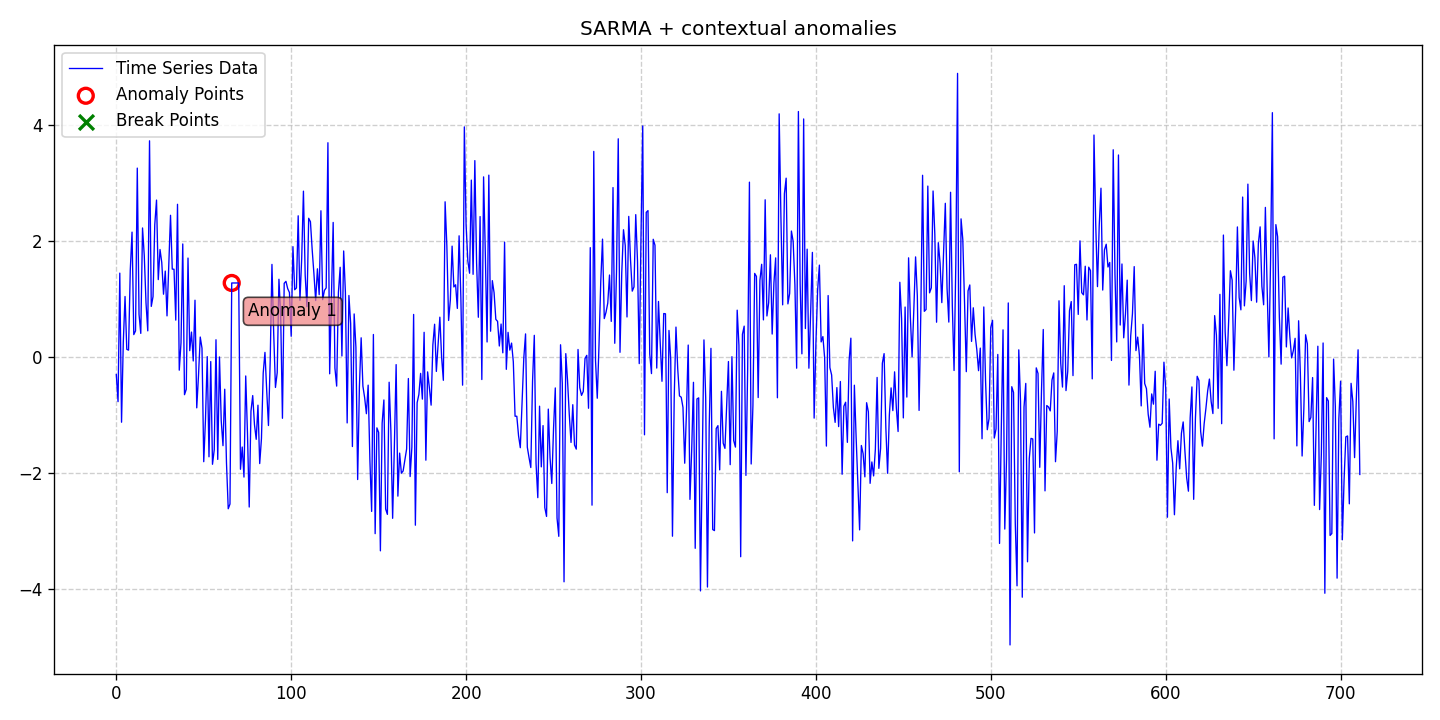

Values plotted in this chart, from the file beside it:
date, data, stationary, det_lin_up, det_lin_down, det_quad, det_cubic, det_exp, det_damped, stoc_trend, volatility, single_seas, multiple_seas, point_anom_single, point_anom_multi, collect_anom, context_anom, mean_shift, var_shift, trend_shift, point_anom_count, point_anom_location, point_anom_point, collect_anom_count
2020-01-01, -0.3007, 0, 0, 0, 0, 0, 0, 0, 0, 0, 1, 0, 0, 0, 0, 1, 0, 0, 0, 0, none, , 0
2020-01-02, -0.7675, 0, 0, 0, 0, 0, 0, 0, 0, 0, 1, 0, 0, 0, 0, 1, 0, 0, 0, 0, none, , 0
2020-01-03, 1.445, 0, 0, 0, 0, 0, 0, 0, 0, 0, 1, 0, 0, 0, 0, 1, 0, 0, 0, 0, none, , 0
2020-01-04, -1.122, 0, 0, 0, 0, 0, 0, 0, 0, 0, 1, 0, 0, 0, 0, 1, 0, 0, 0, 0, none, , 0
2020-01-05, 0.252, 0, 0, 0, 0, 0, 0, 0, 0, 0, 1, 0, 0, 0, 0, 1, 0, 0, 0, 0, none, , 0
2020-01-06, 1.043, 0, 0, 0, 0, 0, 0, 0, 0, 0, 1, 0, 0, 0, 0, 1, 0, 0, 0, 0, none, , 0
2020-01-07, 0.1322, 0, 0, 0, 0, 0, 0, 0, 0, 0, 1, 0, 0, 0, 0, 1, 0, 0, 0, 0, none, , 0
2020-01-08, 0.119, 0, 0, 0, 0, 0, 0, 0, 0, 0, 1, 0, 0, 0, 0, 1, 0, 0, 0, 0, none, , 0
2020-01-09, 1.502, 0, 0, 0, 0, 0, 0, 0, 0, 0, 1, 0, 0, 0, 0, 1, 0, 0, 0, 0, none, , 0
2020-01-10, 2.151, 0, 0, 0, 0, 0, 0, 0, 0, 0, 1, 0, 0, 0, 0, 1, 0, 0, 0, 0, none, , 0
2020-01-11, 0.3863, 0, 0, 0, 0, 0, 0, 0, 0, 0, 1, 0, 0, 0, 0, 1, 0, 0, 0, 0, none, , 0
2020-01-12, 0.451, 0, 0, 0, 0, 0, 0, 0, 0, 0, 1, 0, 0, 0, 0, 1, 0, 0, 0, 0, none, , 0
2020-01-13, 3.253, 0, 0, 0, 0, 0, 0, 0, 0, 0, 1, 0, 0, 0, 0, 1, 0, 0, 0, 0, none, , 0
2020-01-14, 0.7357, 0, 0, 0, 0, 0, 0, 0, 0, 0, 1, 0, 0, 0, 0, 1, 0, 0, 0, 0, none, , 0
2020-01-15, 0.4073, 0, 0, 0, 0, 0, 0, 0, 0, 0, 1, 0, 0, 0, 0, 1, 0, 0, 0, 0, none, , 0
2020-01-16, 2.222, 0, 0, 0, 0, 0, 0, 0, 0, 0, 1, 0, 0, 0, 0, 1, 0, 0, 0, 0, none, , 0
2020-01-17, 1.745, 0, 0, 0, 0, 0, 0, 0, 0, 0, 1, 0, 0, 0, 0, 1, 0, 0, 0, 0, none, , 0
2020-01-18, 0.927, 0, 0, 0, 0, 0, 0, 0, 0, 0, 1, 0, 0, 0, 0, 1, 0, 0, 0, 0, none, , 0
2020-01-19, 0.451, 0, 0, 0, 0, 0, 0, 0, 0, 0, 1, 0, 0, 0, 0, 1, 0, 0, 0, 0, none, , 0
2020-01-20, 3.723, 0, 0, 0, 0, 0, 0, 0, 0, 0, 1, 0, 0, 0, 0, 1, 0, 0, 0, 0, none, , 0
2020-01-21, 0.8721, 0, 0, 0, 0, 0, 0, 0, 0, 0, 1, 0, 0, 0, 0, 1, 0, 0, 0, 0, none, , 0
2020-01-22, 1.041, 0, 0, 0, 0, 0, 0, 0, 0, 0, 1, 0, 0, 0, 0, 1, 0, 0, 0, 0, none, , 0
2020-01-23, 2.28, 0, 0, 0, 0, 0, 0, 0, 0, 0, 1, 0, 0, 0, 0, 1, 0, 0, 0, 0, none, , 0
2020-01-24, 2.702, 0, 0, 0, 0, 0, 0, 0, 0, 0, 1, 0, 0, 0, 0, 1, 0, 0, 0, 0, none, , 0
2020-01-25, 1.333, 0, 0, 0, 0, 0, 0, 0, 0, 0, 1, 0, 0, 0, 0, 1, 0, 0, 0, 0, none, , 0
2020-01-26, 1.851, 0, 0, 0, 0, 0, 0, 0, 0, 0, 1, 0, 0, 0, 0, 1, 0, 0, 0, 0, none, , 0
2020-01-27, 1.627, 0, 0, 0, 0, 0, 0, 0, 0, 0, 1, 0, 0, 0, 0, 1, 0, 0, 0, 0, none, , 0
2020-01-28, 1.082, 0, 0, 0, 0, 0, 0, 0, 0, 0, 1, 0, 0, 0, 0, 1, 0, 0, 0, 0, none, , 0
2020-01-29, 1.48, 0, 0, 0, 0, 0, 0, 0, 0, 0, 1, 0, 0, 0, 0, 1, 0, 0, 0, 0, none, , 0
2020-01-30, 0.7087, 0, 0, 0, 0, 0, 0, 0, 0, 0, 1, 0, 0, 0, 0, 1, 0, 0, 0, 0, none, , 0
2020-01-31, 1.592, 0, 0, 0, 0, 0, 0, 0, 0, 0, 1, 0, 0, 0, 0, 1, 0, 0, 0, 0, none, , 0
2020-02-01, 2.441, 0, 0, 0, 0, 0, 0, 0, 0, 0, 1, 0, 0, 0, 0, 1, 0, 0, 0, 0, none, , 0
2020-02-02, 1.514, 0, 0, 0, 0, 0, 0, 0, 0, 0, 1, 0, 0, 0, 0, 1, 0, 0, 0, 0, none, , 0
2020-02-03, 1.512, 0, 0, 0, 0, 0, 0, 0, 0, 0, 1, 0, 0, 0, 0, 1, 0, 0, 0, 0, none, , 0
2020-02-04, 0.6356, 0, 0, 0, 0, 0, 0, 0, 0, 0, 1, 0, 0, 0, 0, 1, 0, 0, 0, 0, none, , 0
2020-02-05, 2.63, 0, 0, 0, 0, 0, 0, 0, 0, 0, 1, 0, 0, 0, 0, 1, 0, 0, 0, 0, none, , 0
2020-02-06, -0.2261, 0, 0, 0, 0, 0, 0, 0, 0, 0, 1, 0, 0, 0, 0, 1, 0, 0, 0, 0, none, , 0
2020-02-07, 0.244, 0, 0, 0, 0, 0, 0, 0, 0, 0, 1, 0, 0, 0, 0, 1, 0, 0, 0, 0, none, , 0
2020-02-08, 1.947, 0, 0, 0, 0, 0, 0, 0, 0, 0, 1, 0, 0, 0, 0, 1, 0, 0, 0, 0, none, , 0
2020-02-09, -0.648, 0, 0, 0, 0, 0, 0, 0, 0, 0, 1, 0, 0, 0, 0, 1, 0, 0, 0, 0, none, , 0
2020-02-10, -0.5565, 0, 0, 0, 0, 0, 0, 0, 0, 0, 1, 0, 0, 0, 0, 1, 0, 0, 0, 0, none, , 0
2020-02-11, 1.704, 0, 0, 0, 0, 0, 0, 0, 0, 0, 1, 0, 0, 0, 0, 1, 0, 0, 0, 0, none, , 0
2020-02-12, 0.1097, 0, 0, 0, 0, 0, 0, 0, 0, 0, 1, 0, 0, 0, 0, 1, 0, 0, 0, 0, none, , 0
2020-02-13, 0.43, 0, 0, 0, 0, 0, 0, 0, 0, 0, 1, 0, 0, 0, 0, 1, 0, 0, 0, 0, none, , 0
2020-02-14, -0.06743, 0, 0, 0, 0, 0, 0, 0, 0, 0, 1, 0, 0, 0, 0, 1, 0, 0, 0, 0, none, , 0
2020-02-15, 0.9785, 0, 0, 0, 0, 0, 0, 0, 0, 0, 1, 0, 0, 0, 0, 1, 0, 0, 0, 0, none, , 0
2020-02-16, -0.8744, 0, 0, 0, 0, 0, 0, 0, 0, 0, 1, 0, 0, 0, 0, 1, 0, 0, 0, 0, none, , 0
2020-02-17, -0.32, 0, 0, 0, 0, 0, 0, 0, 0, 0, 1, 0, 0, 0, 0, 1, 0, 0, 0, 0, none, , 0
2020-02-18, 0.3445, 0, 0, 0, 0, 0, 0, 0, 0, 0, 1, 0, 0, 0, 0, 1, 0, 0, 0, 0, none, , 0
2020-02-19, 0.1523, 0, 0, 0, 0, 0, 0, 0, 0, 0, 1, 0, 0, 0, 0, 1, 0, 0, 0, 0, none, , 0
2020-02-20, -1.802, 0, 0, 0, 0, 0, 0, 0, 0, 0, 1, 0, 0, 0, 0, 1, 0, 0, 0, 0, none, , 0
2020-02-21, -1.071, 0, 0, 0, 0, 0, 0, 0, 0, 0, 1, 0, 0, 0, 0, 1, 0, 0, 0, 0, none, , 0
2020-02-22, 0.007296, 0, 0, 0, 0, 0, 0, 0, 0, 0, 1, 0, 0, 0, 0, 1, 0, 0, 0, 0, none, , 0
2020-02-23, -1.717, 0, 0, 0, 0, 0, 0, 0, 0, 0, 1, 0, 0, 0, 0, 1, 0, 0, 0, 0, none, , 0
2020-02-24, -0.07756, 0, 0, 0, 0, 0, 0, 0, 0, 0, 1, 0, 0, 0, 0, 1, 0, 0, 0, 0, none, , 0
2020-02-25, -1.846, 0, 0, 0, 0, 0, 0, 0, 0, 0, 1, 0, 0, 0, 0, 1, 0, 0, 0, 0, none, , 0
2020-02-26, -1.597, 0, 0, 0, 0, 0, 0, 0, 0, 0, 1, 0, 0, 0, 0, 1, 0, 0, 0, 0, none, , 0
2020-02-27, 0.2981, 0, 0, 0, 0, 0, 0, 0, 0, 0, 1, 0, 0, 0, 0, 1, 0, 0, 0, 0, none, , 0
2020-02-28, -1.762, 0, 0, 0, 0, 0, 0, 0, 0, 0, 1, 0, 0, 0, 0, 1, 0, 0, 0, 0, none, , 0
2020-02-29, 0.001373, 0, 0, 0, 0, 0, 0, 0, 0, 0, 1, 0, 0, 0, 0, 1, 0, 0, 0, 0, none, , 0
... 652 more rows
